Run: headless pygame with SDL's dummy video driver; simulated clock (each Clock.tick advances the game by its frame time, no real sleeping); random seed 0; keys injected as events and as key.get_pressed() state; no mouse input.
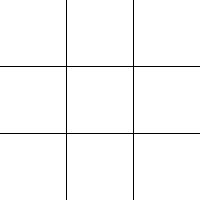
Frame 1 of 4 · flips 1–60 · no input
Frame 2 of 4 · flips 61–180 · tapped SPACE, RETURN · held RIGHT (→), D · screen unchanged from frame 1, image omitted
Frame 3 of 4 · flips 181–300 · held DOWN (↓), S · screen unchanged from frame 2, image omitted
Frame 4 of 4 · flips 301–420 · held LEFT (←), A, UP (↑), W · screen unchanged from frame 3, image omitted

The pygame program that drew these frames:

import pygame
import sys

height = 200
width = 200
screen = pygame.display.set_mode((height,width))
pygame.display.set_caption('tic tac toe')
clock = pygame.time.Clock()
running = True
black = (0,0,0)
white = (255,255,255)

while running:
    for event in pygame.event.get():
        if event.type == pygame.QUIT:
            running = False

    screen.fill(white)
    pygame.draw.line(screen, black,(width/3,0),(width/3,height))
    pygame.draw.line(screen, black,(width*2/3,0),(width*2/3,height))
    pygame.draw.line(screen, black,(0,height/3),(width,height/3))
    pygame.draw.line(screen, black,(0,height*2/3),(width,height*2/3))
    pygame.display.flip()

pygame.display.quit()
pygame.quit()
sys.exit()
